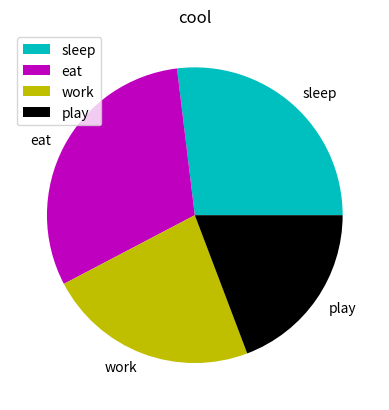

Write Python code to recreate this figure.
import matplotlib.pyplot as plt

slice=[7,8,6,5]
label=["sleep","eat","work","play"]

plt.pie(slice,colors=["c","m","y","k"],labels=label)


plt.title("cool")

plt.legend()
plt.show()
